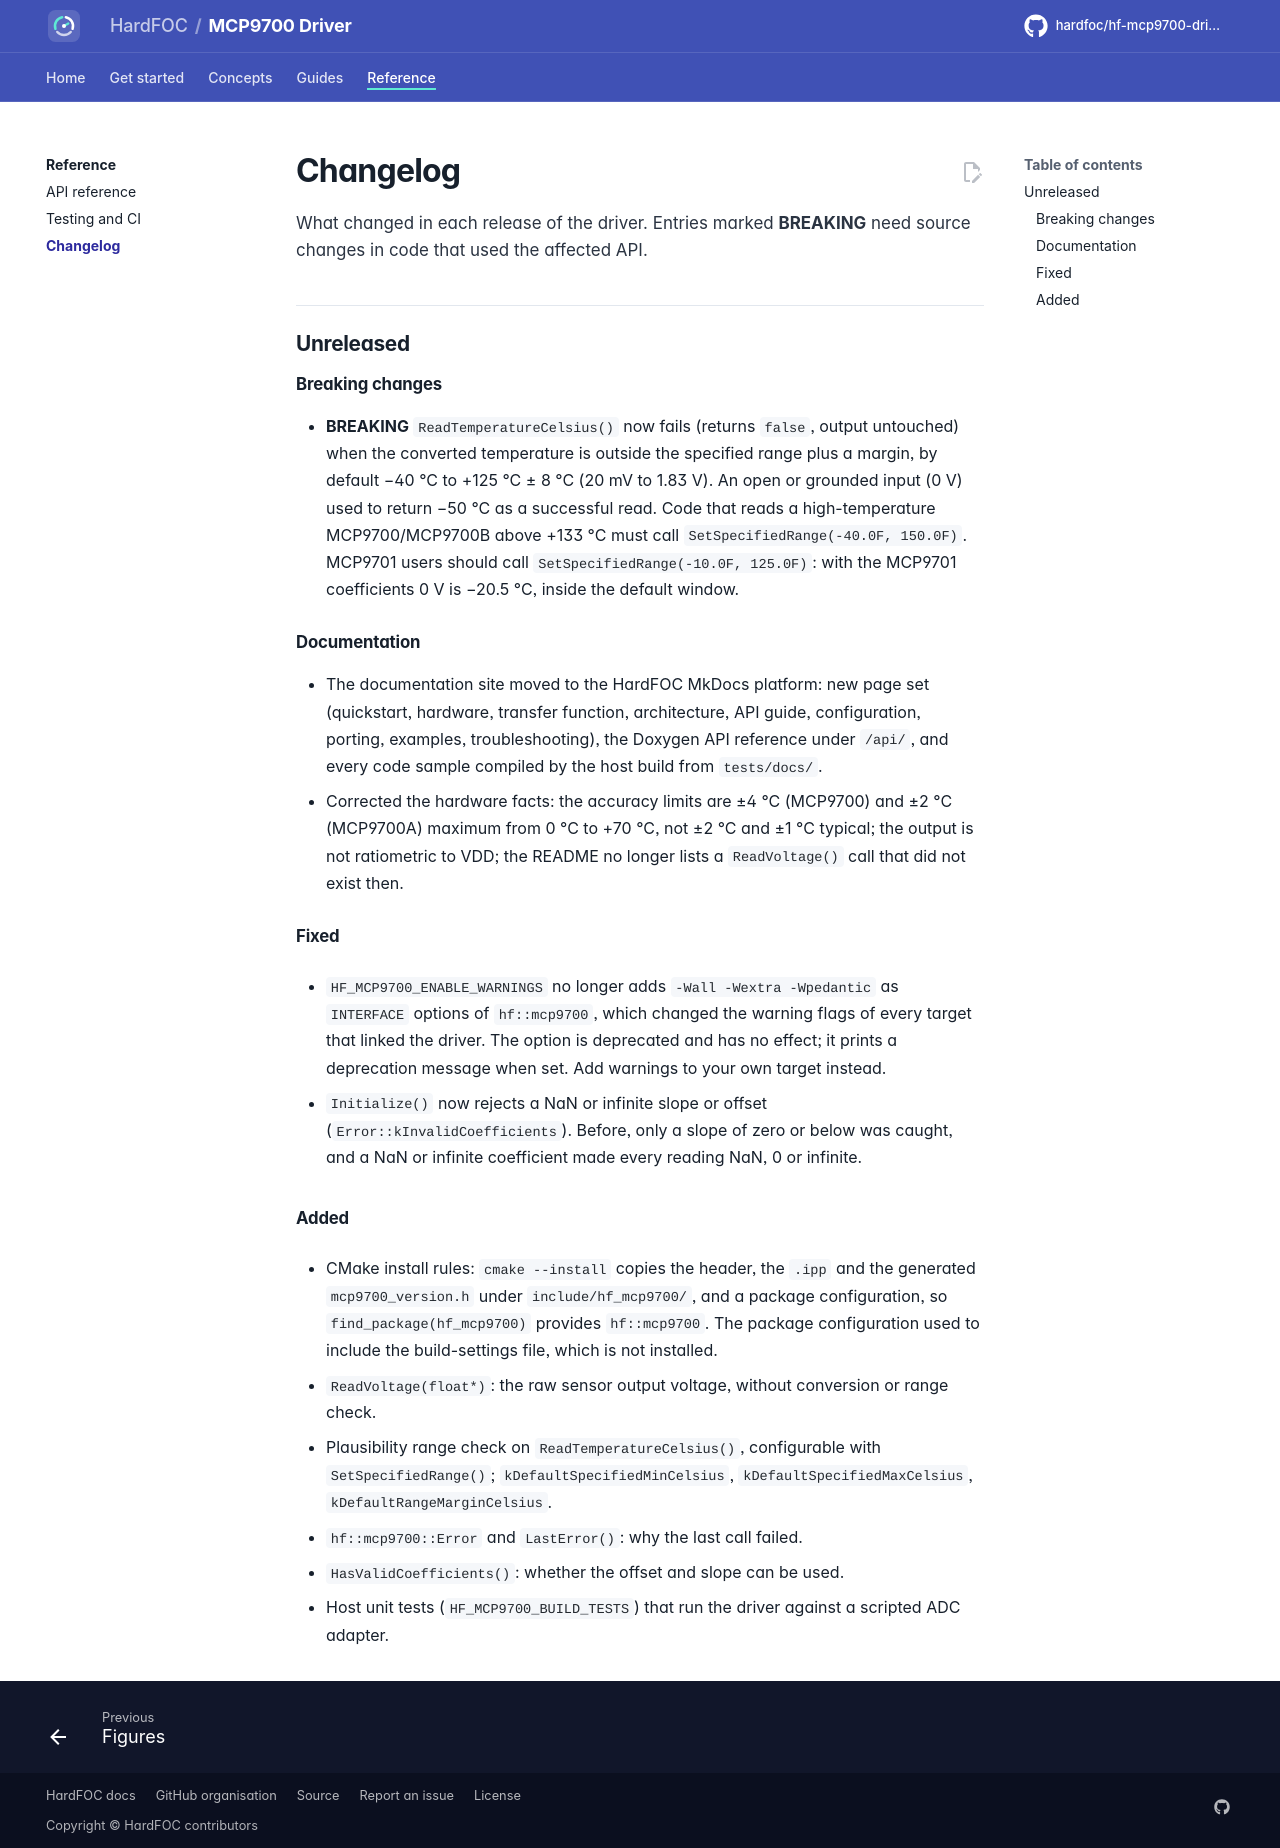

repository: hardfoc/hf-mcp9700-driver · page: dev/changelog/index.html · generator: mkdocs

# Changelog

All notable changes to this driver are listed here. Versions follow
[Semantic Versioning](https://semver.org/). Entries marked **BREAKING** need source changes in
code that used the affected API; together they call for a major version bump at release.

## Unreleased

### Breaking changes

- **BREAKING** `ReadTemperatureCelsius()` now fails (returns `false`, output untouched) when the converted
  temperature is outside the specified range plus a margin, by default −40 °C to +125 °C ± 8 °C (20 mV to 1.83 V).
  An open or grounded input (0 V) used to return −50 °C as a successful read. Code that reads a high-temperature
  MCP9700/MCP9700B above +133 °C must call `SetSpecifiedRange(-40.0F, 150.0F)`. MCP9701 users should call
  `SetSpecifiedRange(-10.0F, 125.0F)`: with the MCP9701 coefficients 0 V is −20.5 °C, inside the default window.

### Documentation

- The documentation site moved to the HardFOC MkDocs platform: new page set (quickstart, hardware, transfer
  function, architecture, API guide, configuration, porting, examples, troubleshooting), the Doxygen API reference
  under `/api/`, and every code sample compiled by the host build from `tests/docs/`.
- Corrected the hardware facts: the accuracy limits are ±4 °C (MCP9700) and ±2 °C (MCP9700A) maximum from 0 °C to
  +70 °C, not ±2 °C and ±1 °C typical; the output is not ratiometric to VDD; the README no longer lists a
  `ReadVoltage()` call that did not exist then.

### Fixed

- `HF_MCP9700_ENABLE_WARNINGS` no longer adds `-Wall -Wextra -Wpedantic` as `INTERFACE` options of `hf::mcp9700`,
  which changed the warning flags of every target that linked the driver. The option is deprecated and has no
  effect; it prints a deprecation message when set. Add warnings to your own target instead.

- `Initialize()` now rejects a NaN or infinite slope or offset (`Error::kInvalidCoefficients`). Before, only a
  slope of zero or below was caught, and a NaN or infinite coefficient made every reading NaN, 0 or infinite.

### Added

- CMake install rules: `cmake --install` copies the header, the `.ipp` and the generated `mcp9700_version.h`
  under `include/hf_mcp9700/`, and a package configuration, so `find_package(hf_mcp9700)` provides
  `hf::mcp9700`. The package configuration used to include the build-settings file, which is not installed.

- `ReadVoltage(float*)`: the raw sensor output voltage, without conversion or range check.
- Plausibility range check on `ReadTemperatureCelsius()`, configurable with `SetSpecifiedRange()`;
  `kDefaultSpecifiedMinCelsius`, `kDefaultSpecifiedMaxCelsius`, `kDefaultRangeMarginCelsius`.
- `hf::mcp9700::Error` and `LastError()`: why the last call failed.
- `HasValidCoefficients()`: whether the offset and slope can be used.

- Host unit tests (`HF_MCP9700_BUILD_TESTS`) that run the driver against a scripted ADC adapter.
